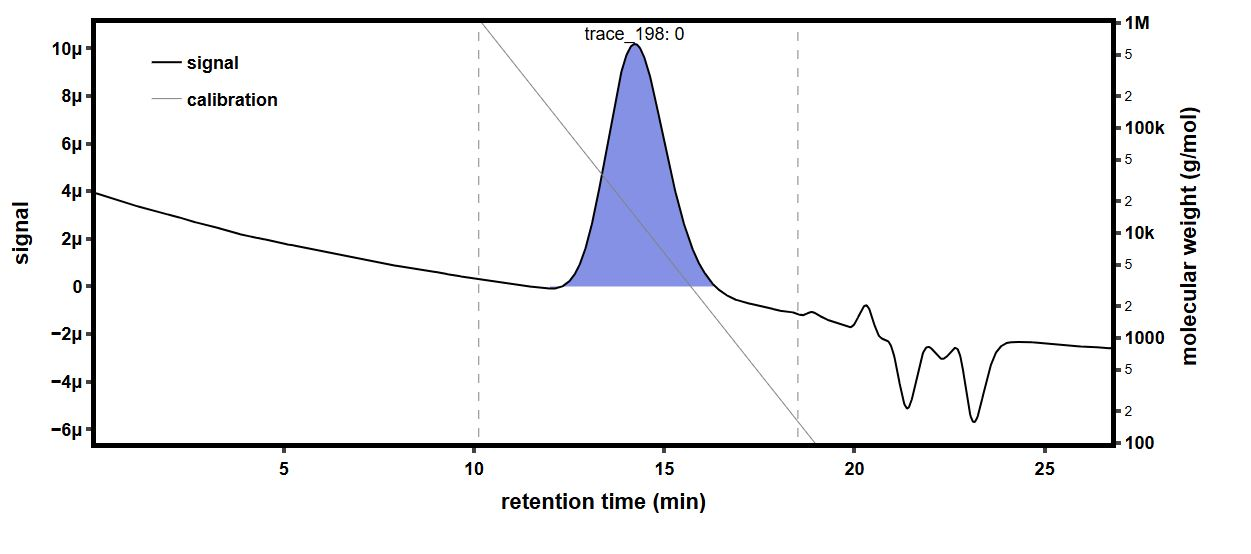

Values plotted in this chart, from the file beside it:
time (min), raw light scattering data: detector volt…, raw light scattering data: detector volt…, raw light scattering data: detector volt…, raw light scattering data: detector volt…, raw light scattering data: detector volt…, raw light scattering data: detector volt…, raw light scattering data: detector volt…, raw light scattering data: detector volt…, raw UV absorbance data: detector voltage…, differential refractive index data: diff…, Forward Laser Monitor: Forward Laser Mon…, Auto-inject Signal: Auto-inject Signal, Auto-inject Signal: Auto-inject Signal, absolute refractive index data: absolute…
-0.1738, 0.0259, 0.0148, 0.03956, 0.02826, 0.03282, 0.02698, 0.04116, 0.01614, , -0.0002659, 1.003, , 1.439
-0.157, 0.0259, 0.01481, 0.03956, 0.02826, 0.03282, 0.02698, 0.04116, 0.01614, , -0.000266, 1.003, , 1.439
-0.1401, 0.0259, 0.01481, 0.03955, 0.02826, 0.03282, 0.02698, 0.04115, 0.01614, , -0.000266, 1.003, , 1.439
-0.1233, 0.0259, 0.01481, 0.03956, 0.02825, 0.03282, 0.02698, 0.04115, 0.01614, , -0.000266, 1.003, , 1.439
-0.1065, 0.0259, 0.01481, 0.03956, 0.02825, 0.03282, 0.02698, 0.04115, 0.01614, , -0.000266, 1.003, , 1.439
-0.08964, 0.0259, 0.01481, 0.03956, 0.02825, 0.03282, 0.02698, 0.04115, 0.01614, , -0.000266, 1.003, , 1.439
-0.0728, 0.0259, 0.01481, 0.03956, 0.02825, 0.03283, 0.02698, 0.04115, 0.01614, , -0.000266, 1.003, , 1.439
-0.05597, 0.0259, 0.01481, 0.03956, 0.02825, 0.03283, 0.02698, 0.04115, 0.01614, , -0.000266, 1.003, , 1.439
-0.03914, 0.0259, 0.01481, 0.03956, 0.02825, 0.03283, 0.02698, 0.04115, 0.01614, , -0.000266, 1.003, , 1.439
-0.0223, 0.0259, 0.01481, 0.03956, 0.02826, 0.03282, 0.02698, 0.04115, 0.01614, , -0.000266, 1.003, , 1.439
-0.005466, 0.0259, 0.01481, 0.03956, 0.02826, 0.03282, 0.02698, 0.04115, 0.01614, , -0.0002661, 1.003, , 1.439
0.01137, 0.0259, 0.01481, 0.03956, 0.02825, 0.03282, 0.02698, 0.04115, 0.01614, , -0.0002661, 1.003, , 1.439
0.0282, 0.0259, 0.01481, 0.03956, 0.02826, 0.03282, 0.02698, 0.04115, 0.01614, , -0.0002661, 1.003, , 1.439
0.04504, 0.0259, 0.01481, 0.03956, 0.02826, 0.03282, 0.02698, 0.04115, 0.01614, , -0.0002661, 1.003, , 1.439
0.06187, 0.0259, 0.01481, 0.03956, 0.02825, 0.03282, 0.02698, 0.04115, 0.01614, , -0.0002661, 1.003, , 1.439
0.07871, 0.0259, 0.01481, 0.03956, 0.02825, 0.03282, 0.02698, 0.04115, 0.01613, 0.05217, -0.0002661, 1.003, , 1.439
0.09554, 0.0259, 0.01481, 0.03956, 0.02826, 0.03282, 0.02698, 0.04115, 0.01613, 0.05212, -0.0002661, 1.003, , 1.439
0.1124, 0.0259, 0.01481, 0.03956, 0.02826, 0.03282, 0.02698, 0.04116, 0.01613, 0.05207, -0.0002661, 1.003, , 1.439
0.1292, 0.0259, 0.01481, 0.03956, 0.02826, 0.03282, 0.02698, 0.04116, 0.01613, 0.05201, -0.0002661, 1.003, , 1.439
0.146, 0.0259, 0.01481, 0.03956, 0.02826, 0.03282, 0.02698, 0.04116, 0.01613, 0.05195, -0.0002661, 1.003, , 1.439
0.1629, 0.0259, 0.01481, 0.03956, 0.02826, 0.03282, 0.02698, 0.04116, 0.01613, 0.05189, -0.0002662, 1.003, , 1.439
0.1797, 0.0259, 0.0148, 0.03956, 0.02825, 0.03282, 0.02698, 0.04116, 0.01613, 0.05183, -0.0002662, 1.003, , 1.439
0.1965, 0.0259, 0.0148, 0.03956, 0.02826, 0.03282, 0.02698, 0.04116, 0.01613, 0.05176, -0.0002662, 1.003, , 1.439
0.2134, 0.0259, 0.01481, 0.03956, 0.02826, 0.03282, 0.02698, 0.04115, 0.01613, 0.05171, -0.0002662, 1.003, , 1.439
0.2302, 0.0259, 0.01481, 0.03956, 0.02825, 0.03282, 0.02697, 0.04116, 0.01613, 0.05165, -0.0002662, 1.003, , 1.439
0.2471, 0.0259, 0.01481, 0.03956, 0.02825, 0.03282, 0.02698, 0.04116, 0.01613, 0.05159, -0.0002662, 1.003, , 1.439
0.2639, 0.02591, 0.0148, 0.03956, 0.02825, 0.03283, 0.02698, 0.04115, 0.01614, 0.05153, -0.0002662, 1.003, , 1.439
0.2807, 0.0259, 0.01481, 0.03956, 0.02826, 0.03282, 0.02698, 0.04115, 0.01614, 0.05147, -0.0002662, 1.003, , 1.439
0.2976, 0.0259, 0.01481, 0.03956, 0.02826, 0.03282, 0.02698, 0.04115, 0.01613, 0.05141, -0.0002662, 1.003, , 1.439
0.3144, 0.0259, 0.01481, 0.03956, 0.02826, 0.03282, 0.02698, 0.04116, 0.01614, 0.05135, -0.0002662, 1.003, , 1.439
0.3312, 0.0259, 0.0148, 0.03956, 0.02826, 0.03282, 0.02698, 0.04116, 0.01614, 0.05129, -0.0002662, 1.003, , 1.439
0.3481, 0.0259, 0.01481, 0.03956, 0.02825, 0.03282, 0.02698, 0.04116, 0.01614, 0.05124, -0.0002663, 1.003, , 1.439
0.3649, 0.0259, 0.01481, 0.03956, 0.02826, 0.03282, 0.02698, 0.04116, 0.01613, 0.05118, -0.0002663, 1.003, , 1.439
0.3817, 0.0259, 0.01481, 0.03956, 0.02826, 0.03282, 0.02698, 0.04116, 0.01613, 0.05112, -0.0002663, 1.003, , 1.439
0.3986, 0.0259, 0.01481, 0.03956, 0.02826, 0.03282, 0.02698, 0.04116, 0.01613, 0.05106, -0.0002663, 1.003, , 1.439
0.4154, 0.0259, 0.01481, 0.03956, 0.02825, 0.03282, 0.02698, 0.04116, 0.01614, 0.051, -0.0002663, 1.003, , 1.439
0.4322, 0.0259, 0.01481, 0.03956, 0.02825, 0.03282, 0.02698, 0.04116, 0.01614, 0.05095, -0.0002663, 1.003, , 1.439
0.4491, 0.0259, 0.01481, 0.03956, 0.02825, 0.03282, 0.02698, 0.04116, 0.01614, 0.05089, -0.0002663, 1.003, , 1.439
0.4659, 0.0259, 0.01481, 0.03956, 0.02826, 0.03282, 0.02698, 0.04116, 0.01614, 0.05083, -0.0002663, 1.003, , 1.439
0.4827, 0.0259, 0.01481, 0.03955, 0.02826, 0.03282, 0.02698, 0.04116, 0.01614, 0.05077, -0.0002663, 1.003, , 1.439
0.4996, 0.0259, 0.01481, 0.03956, 0.02826, 0.03282, 0.02698, 0.04116, 0.01613, 0.05072, -0.0002663, 1.003, , 1.439
0.5164, 0.0259, 0.01481, 0.03956, 0.02826, 0.03282, 0.02698, 0.04116, 0.01613, 0.05066, -0.0002663, 1.003, , 1.439
0.5332, 0.02591, 0.01481, 0.03956, 0.02826, 0.03283, 0.02698, 0.04115, 0.01614, 0.05061, -0.0002664, 1.003, , 1.439
0.5501, 0.02591, 0.0148, 0.03956, 0.02826, 0.03283, 0.02698, 0.04115, 0.01614, 0.05055, -0.0002664, 1.003, , 1.439
0.5669, 0.02591, 0.01481, 0.03956, 0.02826, 0.03283, 0.02698, 0.04115, 0.01614, 0.05049, -0.0002664, 1.003, , 1.439
0.5837, 0.0259, 0.01481, 0.03956, 0.02826, 0.03282, 0.02698, 0.04115, 0.01613, 0.05044, -0.0002664, 1.003, , 1.439
0.6006, 0.0259, 0.0148, 0.03956, 0.02826, 0.03282, 0.02698, 0.04115, 0.01613, 0.05038, -0.0002664, 1.003, , 1.439
0.6174, 0.0259, 0.01481, 0.03956, 0.02826, 0.03282, 0.02698, 0.04116, 0.01613, 0.05032, -0.0002664, 1.003, , 1.439
0.6342, 0.0259, 0.01481, 0.03956, 0.02826, 0.03282, 0.02698, 0.04116, 0.01614, 0.05026, -0.0002664, 1.003, , 1.439
0.6511, 0.02591, 0.01481, 0.03956, 0.02826, 0.03282, 0.02699, 0.04116, 0.01614, 0.05021, -0.0002664, 1.003, , 1.439
0.6679, 0.02591, 0.01481, 0.03956, 0.02826, 0.03282, 0.02699, 0.04115, 0.01614, 0.05016, -0.0002664, 1.003, , 1.439
0.6848, 0.0259, 0.01481, 0.03956, 0.02826, 0.03282, 0.02698, 0.04115, 0.01613, 0.0501, -0.0002664, 1.003, , 1.439
0.7016, 0.0259, 0.01481, 0.03956, 0.02826, 0.03282, 0.02698, 0.04115, 0.01614, 0.05004, -0.0002664, 1.003, , 1.439
0.7184, 0.0259, 0.01481, 0.03956, 0.02825, 0.03282, 0.02698, 0.04115, 0.01613, 0.04998, -0.0002664, 1.003, , 1.439
0.7353, 0.0259, 0.01481, 0.03956, 0.02826, 0.03283, 0.02698, 0.04115, 0.01613, 0.04993, -0.0002664, 1.003, , 1.439
0.7521, 0.0259, 0.01481, 0.03956, 0.02826, 0.03283, 0.02698, 0.04115, 0.01614, 0.04987, -0.0002665, 1.003, , 1.439
0.7689, 0.0259, 0.01481, 0.03956, 0.02826, 0.03282, 0.02698, 0.04115, 0.01613, 0.04982, -0.0002665, 1.003, , 1.439
0.7858, 0.0259, 0.01481, 0.03956, 0.02825, 0.03282, 0.02698, 0.04115, 0.01613, 0.04976, -0.0002665, 1.003, , 1.439
0.8026, 0.0259, 0.01481, 0.03957, 0.02826, 0.03283, 0.02698, 0.04116, 0.01613, 0.04971, -0.0002665, 1.003, , 1.439
0.8194, 0.0259, 0.01481, 0.03957, 0.02826, 0.03282, 0.02698, 0.04116, 0.01613, 0.04966, -0.0002665, 1.003, , 1.439
... 1,604 more rows
